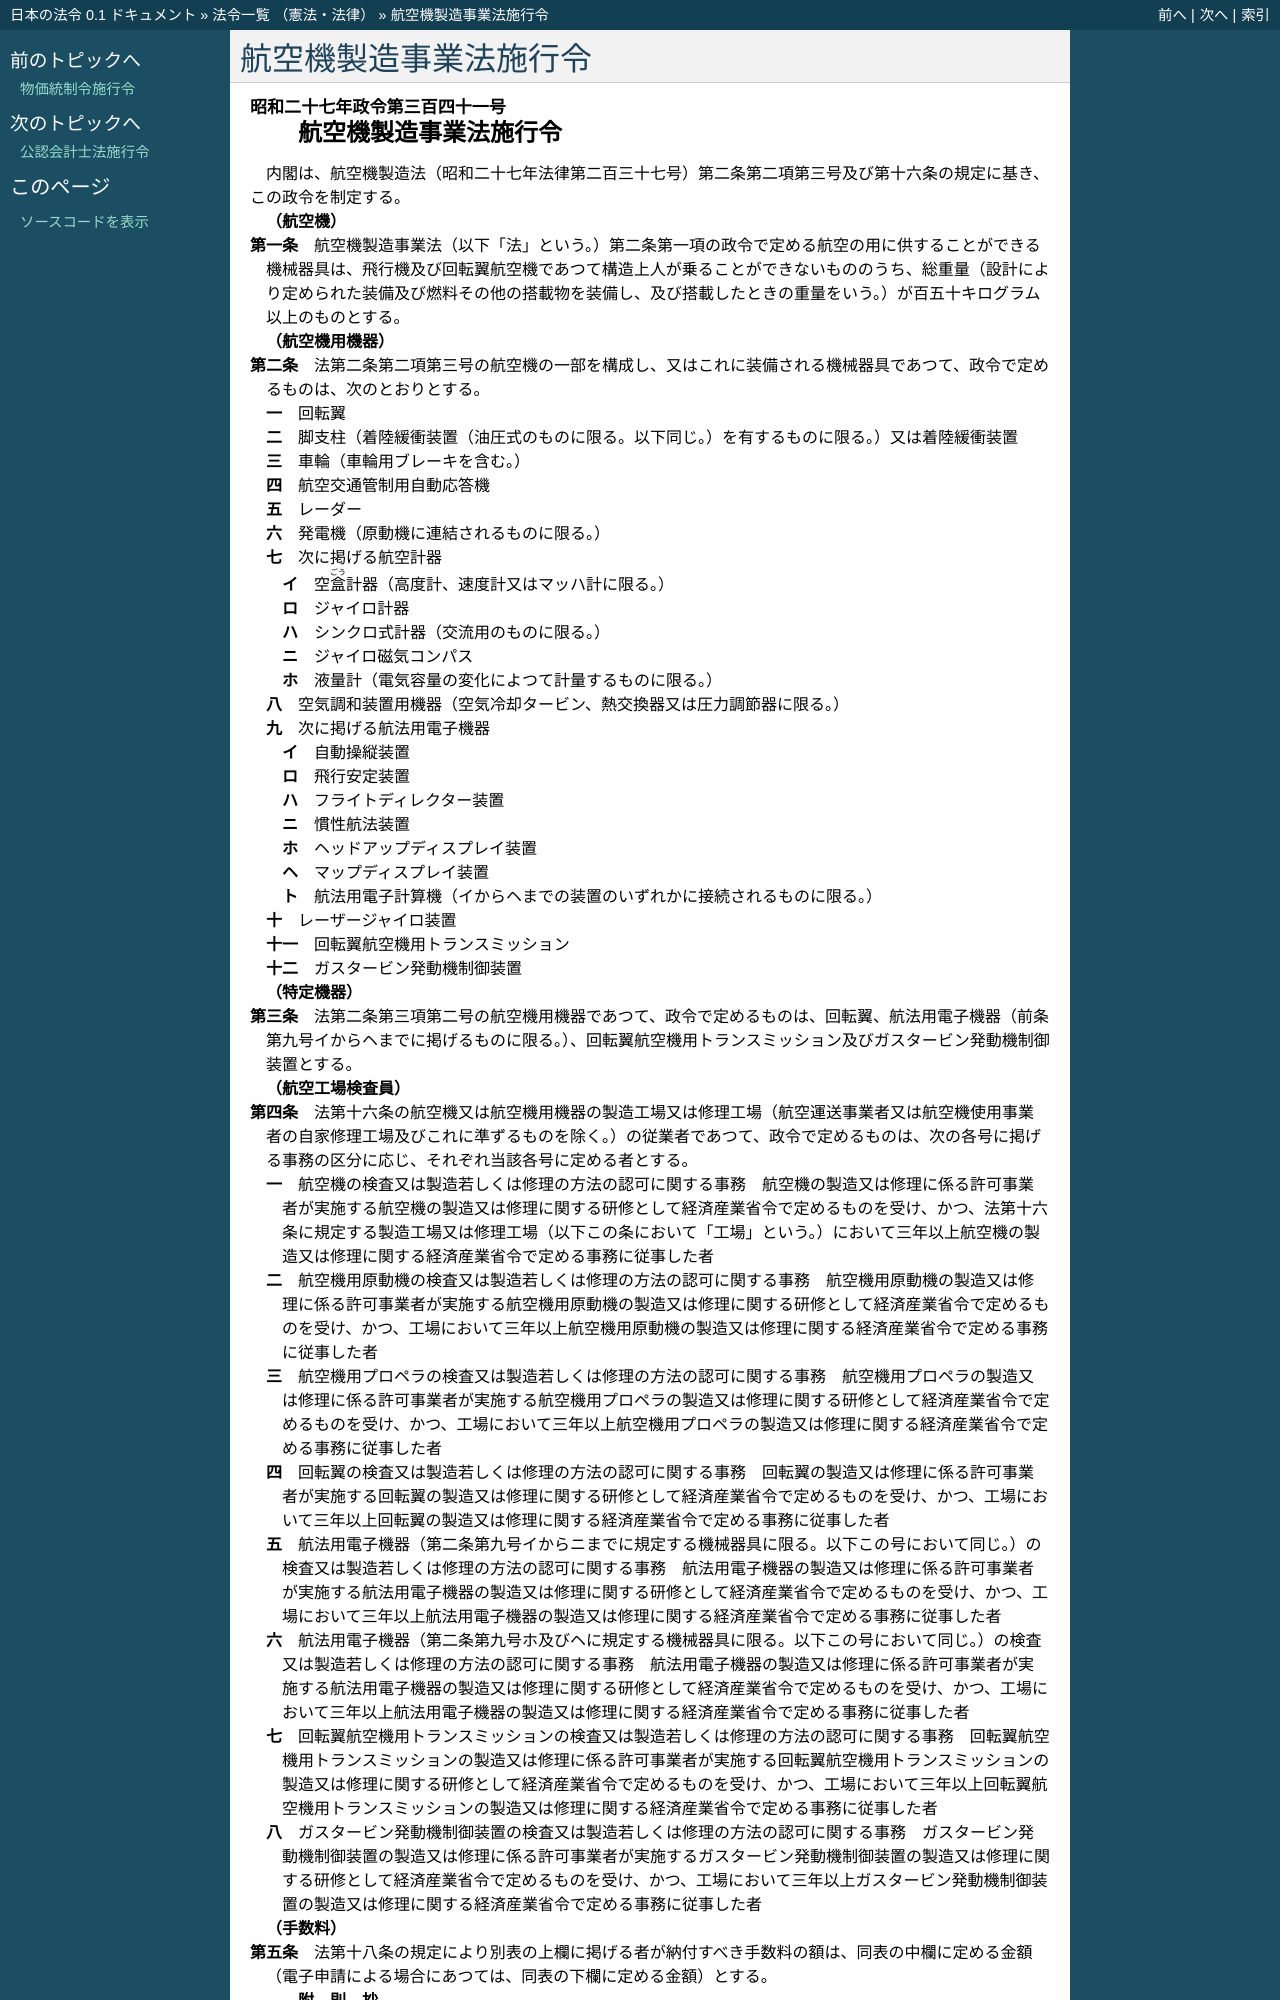

repository: ledmonster/japanese-law · page: doc/327/327CO0000000341_20190719_501CO0000000062.html · generator: sphinx

.. _327CO0000000341_20190719_501CO0000000062:

:orphan:

======================
航空機製造事業法施行令
======================

.. raw:: html
    
    
    <main id="contentsLaw" class="active">
    <div id="innerDocument" class="active">
    
    
    
    
    <div style="margin-bottom: 12px;">
    <div id="lawTitleNo" style="font-size: 1.067rem; font-weight: bold;" class="_shokanBoxParent">昭和二十七年政令第三百四十一号<div class="_shokanBox"></div>
    <div class="_inyoBox" id="_inyo_"></div>
    </div>
    <div id="lawTitle" style="margin-left: 3rem; font-size: 1.5rem; font-weight: bold; line-height: 1.25em;" class="_shokanBoxParent">
    <span data-xpath="">航空機製造事業法施行令</span><div class="_shokanBox" id="_shokan_"><div class="_shokanBtnIcons"></div></div>
    <div class="_inyoBox" id="_inyo_"></div>
    </div>
    </div><section id="EnactStatement" class="active EnactStatement"><div class="_div_EnactStatement _shokanBoxParent" style="text-indent: 1em;">
    <span data-xpath="">内閣は、航空機製造法（昭和二十七年法律第二百三十七号）第二条第二項第三号及び第十六条の規定に基き、この政令を制定する。</span><div class="_shokanBox" id="_shokan_"><div class="_shokanBtnIcons"></div></div>
    <div class="_inyoBox" id="_inyo_"></div>
    </div></section><section id="MainProvision" class="active MainProvision"><section id="" class="active Article"><div style="margin-left: 1em; font-weight: bold;" class="_div_ArticleCaption _shokanBoxParent">
    <span data-xpath="">（航空機）</span><div class="_shokanBox" id="_shokan_"><div class="_shokanBtnIcons"></div></div>
    <div class="_inyoBox" id="_inyo_"></div>
    </div>
    <div style="margin-left: 1em; text-indent: -1em;" id="" class="_div_ArticleTitle _shokanBoxParent">
    <span style="font-weight: bold;">第一条</span>　<span data-xpath="">航空機製造事業法（以下「法」という。）第二条第一項の政令で定める航空の用に供することができる機械器具は、飛行機及び回転翼航空機であつて構造上人が乗ることができないもののうち、総重量（設計により定められた装備及び燃料その他の搭載物を装備し、及び搭載したときの重量をいう。）が百五十キログラム以上のものとする。</span><div class="_shokanBox" id="_shokan_"><div class="_shokanBtnIcons"></div></div>
    <div class="_inyoBox" id="_inyo_"></div>
    </div></section><section id="" class="active Article"><div style="margin-left: 1em; font-weight: bold;" class="_div_ArticleCaption _shokanBoxParent">
    <span data-xpath="">（航空機用機器）</span><div class="_shokanBox" id="_shokan_"><div class="_shokanBtnIcons"></div></div>
    <div class="_inyoBox" id="_inyo_"></div>
    </div>
    <div style="margin-left: 1em; text-indent: -1em;" id="" class="_div_ArticleTitle _shokanBoxParent">
    <span style="font-weight: bold;">第二条</span>　<span data-xpath="">法第二条第二項第三号の航空機の一部を構成し、又はこれに装備される機械器具であつて、政令で定めるものは、次のとおりとする。</span><div class="_shokanBox" id="_shokan_"><div class="_shokanBtnIcons"></div></div>
    <div class="_inyoBox" id="_inyo_"></div>
    </div>
    <div id="" style="margin-left: 2em; text-indent: -1em;" class="_div_ItemSentence _shokanBoxParent">
    <span style="font-weight: bold;">一</span>　<span data-xpath="">回転翼</span><div class="_shokanBox" id="_shokan_"><div class="_shokanBtnIcons"></div></div>
    <div class="_inyoBox" id="_inyo_"></div>
    </div>
    <div id="" style="margin-left: 2em; text-indent: -1em;" class="_div_ItemSentence _shokanBoxParent">
    <span style="font-weight: bold;">二</span>　<span data-xpath="">脚支柱（着陸緩衝装置（油圧式のものに限る。以下同じ。）を有するものに限る。）又は着陸緩衝装置</span><div class="_shokanBox" id="_shokan_"><div class="_shokanBtnIcons"></div></div>
    <div class="_inyoBox" id="_inyo_"></div>
    </div>
    <div id="" style="margin-left: 2em; text-indent: -1em;" class="_div_ItemSentence _shokanBoxParent">
    <span style="font-weight: bold;">三</span>　<span data-xpath="">車輪（車輪用ブレーキを含む。）</span><div class="_shokanBox" id="_shokan_"><div class="_shokanBtnIcons"></div></div>
    <div class="_inyoBox" id="_inyo_"></div>
    </div>
    <div id="" style="margin-left: 2em; text-indent: -1em;" class="_div_ItemSentence _shokanBoxParent">
    <span style="font-weight: bold;">四</span>　<span data-xpath="">航空交通管制用自動応答機</span><div class="_shokanBox" id="_shokan_"><div class="_shokanBtnIcons"></div></div>
    <div class="_inyoBox" id="_inyo_"></div>
    </div>
    <div id="" style="margin-left: 2em; text-indent: -1em;" class="_div_ItemSentence _shokanBoxParent">
    <span style="font-weight: bold;">五</span>　<span data-xpath="">レーダー</span><div class="_shokanBox" id="_shokan_"><div class="_shokanBtnIcons"></div></div>
    <div class="_inyoBox" id="_inyo_"></div>
    </div>
    <div id="" style="margin-left: 2em; text-indent: -1em;" class="_div_ItemSentence _shokanBoxParent">
    <span style="font-weight: bold;">六</span>　<span data-xpath="">発電機（原動機に連結されるものに限る。）</span><div class="_shokanBox" id="_shokan_"><div class="_shokanBtnIcons"></div></div>
    <div class="_inyoBox" id="_inyo_"></div>
    </div>
    <div id="" style="margin-left: 2em; text-indent: -1em;" class="_div_ItemSentence _shokanBoxParent">
    <span style="font-weight: bold;">七</span>　<span data-xpath="">次に掲げる航空計器</span><div class="_shokanBox" id="_shokan_"><div class="_shokanBtnIcons"></div></div>
    <div class="_inyoBox" id="_inyo_"></div>
    </div>
    <div style="margin-left: 3em; text-indent: -1em;" class="_div_Subitem1Sentence _shokanBoxParent">
    <span style="font-weight: bold;">イ</span>　<span data-xpath="">空<ruby class="law-ruby">盒<rt class="law-ruby">ごう</rt></ruby>計器（高度計、速度計又はマッハ計に限る。）</span><div class="_shokanBox" id="_shokan_"><div class="_shokanBtnIcons"></div></div>
    <div class="_inyoBox"></div>
    </div>
    <div style="margin-left: 3em; text-indent: -1em;" class="_div_Subitem1Sentence _shokanBoxParent">
    <span style="font-weight: bold;">ロ</span>　<span data-xpath="">ジャイロ計器</span><div class="_shokanBox" id="_shokan_"><div class="_shokanBtnIcons"></div></div>
    <div class="_inyoBox"></div>
    </div>
    <div style="margin-left: 3em; text-indent: -1em;" class="_div_Subitem1Sentence _shokanBoxParent">
    <span style="font-weight: bold;">ハ</span>　<span data-xpath="">シンクロ式計器（交流用のものに限る。）</span><div class="_shokanBox" id="_shokan_"><div class="_shokanBtnIcons"></div></div>
    <div class="_inyoBox"></div>
    </div>
    <div style="margin-left: 3em; text-indent: -1em;" class="_div_Subitem1Sentence _shokanBoxParent">
    <span style="font-weight: bold;">ニ</span>　<span data-xpath="">ジャイロ磁気コンパス</span><div class="_shokanBox" id="_shokan_"><div class="_shokanBtnIcons"></div></div>
    <div class="_inyoBox"></div>
    </div>
    <div style="margin-left: 3em; text-indent: -1em;" class="_div_Subitem1Sentence _shokanBoxParent">
    <span style="font-weight: bold;">ホ</span>　<span data-xpath="">液量計（電気容量の変化によつて計量するものに限る。）</span><div class="_shokanBox" id="_shokan_"><div class="_shokanBtnIcons"></div></div>
    <div class="_inyoBox"></div>
    </div>
    <div id="" style="margin-left: 2em; text-indent: -1em;" class="_div_ItemSentence _shokanBoxParent">
    <span style="font-weight: bold;">八</span>　<span data-xpath="">空気調和装置用機器（空気冷却タービン、熱交換器又は圧力調節器に限る。）</span><div class="_shokanBox" id="_shokan_"><div class="_shokanBtnIcons"></div></div>
    <div class="_inyoBox" id="_inyo_"></div>
    </div>
    <div id="" style="margin-left: 2em; text-indent: -1em;" class="_div_ItemSentence _shokanBoxParent">
    <span style="font-weight: bold;">九</span>　<span data-xpath="">次に掲げる航法用電子機器</span><div class="_shokanBox" id="_shokan_"><div class="_shokanBtnIcons"></div></div>
    <div class="_inyoBox" id="_inyo_"></div>
    </div>
    <div style="margin-left: 3em; text-indent: -1em;" class="_div_Subitem1Sentence _shokanBoxParent">
    <span style="font-weight: bold;">イ</span>　<span data-xpath="">自動操縦装置</span><div class="_shokanBox" id="_shokan_"><div class="_shokanBtnIcons"></div></div>
    <div class="_inyoBox"></div>
    </div>
    <div style="margin-left: 3em; text-indent: -1em;" class="_div_Subitem1Sentence _shokanBoxParent">
    <span style="font-weight: bold;">ロ</span>　<span data-xpath="">飛行安定装置</span><div class="_shokanBox" id="_shokan_"><div class="_shokanBtnIcons"></div></div>
    <div class="_inyoBox"></div>
    </div>
    <div style="margin-left: 3em; text-indent: -1em;" class="_div_Subitem1Sentence _shokanBoxParent">
    <span style="font-weight: bold;">ハ</span>　<span data-xpath="">フライトディレクター装置</span><div class="_shokanBox" id="_shokan_"><div class="_shokanBtnIcons"></div></div>
    <div class="_inyoBox"></div>
    </div>
    <div style="margin-left: 3em; text-indent: -1em;" class="_div_Subitem1Sentence _shokanBoxParent">
    <span style="font-weight: bold;">ニ</span>　<span data-xpath="">慣性航法装置</span><div class="_shokanBox" id="_shokan_"><div class="_shokanBtnIcons"></div></div>
    <div class="_inyoBox"></div>
    </div>
    <div style="margin-left: 3em; text-indent: -1em;" class="_div_Subitem1Sentence _shokanBoxParent">
    <span style="font-weight: bold;">ホ</span>　<span data-xpath="">ヘッドアップディスプレイ装置</span><div class="_shokanBox" id="_shokan_"><div class="_shokanBtnIcons"></div></div>
    <div class="_inyoBox"></div>
    </div>
    <div style="margin-left: 3em; text-indent: -1em;" class="_div_Subitem1Sentence _shokanBoxParent">
    <span style="font-weight: bold;">ヘ</span>　<span data-xpath="">マップディスプレイ装置</span><div class="_shokanBox" id="_shokan_"><div class="_shokanBtnIcons"></div></div>
    <div class="_inyoBox"></div>
    </div>
    <div style="margin-left: 3em; text-indent: -1em;" class="_div_Subitem1Sentence _shokanBoxParent">
    <span style="font-weight: bold;">ト</span>　<span data-xpath="">航法用電子計算機（イからヘまでの装置のいずれかに接続されるものに限る。）</span><div class="_shokanBox" id="_shokan_"><div class="_shokanBtnIcons"></div></div>
    <div class="_inyoBox"></div>
    </div>
    <div id="" style="margin-left: 2em; text-indent: -1em;" class="_div_ItemSentence _shokanBoxParent">
    <span style="font-weight: bold;">十</span>　<span data-xpath="">レーザージャイロ装置</span><div class="_shokanBox" id="_shokan_"><div class="_shokanBtnIcons"></div></div>
    <div class="_inyoBox" id="_inyo_"></div>
    </div>
    <div id="" style="margin-left: 2em; text-indent: -1em;" class="_div_ItemSentence _shokanBoxParent">
    <span style="font-weight: bold;">十一</span>　<span data-xpath="">回転翼航空機用トランスミッション</span><div class="_shokanBox" id="_shokan_"><div class="_shokanBtnIcons"></div></div>
    <div class="_inyoBox" id="_inyo_"></div>
    </div>
    <div id="" style="margin-left: 2em; text-indent: -1em;" class="_div_ItemSentence _shokanBoxParent">
    <span style="font-weight: bold;">十二</span>　<span data-xpath="">ガスタービン発動機制御装置</span><div class="_shokanBox" id="_shokan_"><div class="_shokanBtnIcons"></div></div>
    <div class="_inyoBox" id="_inyo_"></div>
    </div></section><section id="" class="active Article"><div style="margin-left: 1em; font-weight: bold;" class="_div_ArticleCaption _shokanBoxParent">
    <span data-xpath="">（特定機器）</span><div class="_shokanBox" id="_shokan_"><div class="_shokanBtnIcons"></div></div>
    <div class="_inyoBox" id="_inyo_"></div>
    </div>
    <div style="margin-left: 1em; text-indent: -1em;" id="" class="_div_ArticleTitle _shokanBoxParent">
    <span style="font-weight: bold;">第三条</span>　<span data-xpath="">法第二条第三項第二号の航空機用機器であつて、政令で定めるものは、回転翼、航法用電子機器（前条第九号イからヘまでに掲げるものに限る。）、回転翼航空機用トランスミッション及びガスタービン発動機制御装置とする。</span><div class="_shokanBox" id="_shokan_"><div class="_shokanBtnIcons"></div></div>
    <div class="_inyoBox" id="_inyo_"></div>
    </div></section><section id="" class="active Article"><div style="margin-left: 1em; font-weight: bold;" class="_div_ArticleCaption _shokanBoxParent">
    <span data-xpath="">（航空工場検査員）</span><div class="_shokanBox" id="_shokan_"><div class="_shokanBtnIcons"></div></div>
    <div class="_inyoBox" id="_inyo_"></div>
    </div>
    <div style="margin-left: 1em; text-indent: -1em;" id="" class="_div_ArticleTitle _shokanBoxParent">
    <span style="font-weight: bold;">第四条</span>　<span data-xpath="">法第十六条の航空機又は航空機用機器の製造工場又は修理工場（航空運送事業者又は航空機使用事業者の自家修理工場及びこれに準ずるものを除く。）の従業者であつて、政令で定めるものは、次の各号に掲げる事務の区分に応じ、それぞれ当該各号に定める者とする。</span><div class="_shokanBox" id="_shokan_"><div class="_shokanBtnIcons"></div></div>
    <div class="_inyoBox" id="_inyo_"></div>
    </div>
    <div id="" style="margin-left: 2em; text-indent: -1em;" class="_div_ItemSentence _shokanBoxParent">
    <span style="font-weight: bold;">一</span>　<span data-xpath="">航空機の検査又は製造若しくは修理の方法の認可に関する事務</span>　<span data-xpath="">航空機の製造又は修理に係る許可事業者が実施する航空機の製造又は修理に関する研修として経済産業省令で定めるものを受け、かつ、法第十六条に規定する製造工場又は修理工場（以下この条において「工場」という。）において三年以上航空機の製造又は修理に関する経済産業省令で定める事務に従事した者</span><div class="_shokanBox" id="_shokan_"><div class="_shokanBtnIcons"></div></div>
    <div class="_inyoBox" id="_inyo_"></div>
    </div>
    <div id="" style="margin-left: 2em; text-indent: -1em;" class="_div_ItemSentence _shokanBoxParent">
    <span style="font-weight: bold;">二</span>　<span data-xpath="">航空機用原動機の検査又は製造若しくは修理の方法の認可に関する事務</span>　<span data-xpath="">航空機用原動機の製造又は修理に係る許可事業者が実施する航空機用原動機の製造又は修理に関する研修として経済産業省令で定めるものを受け、かつ、工場において三年以上航空機用原動機の製造又は修理に関する経済産業省令で定める事務に従事した者</span><div class="_shokanBox" id="_shokan_"><div class="_shokanBtnIcons"></div></div>
    <div class="_inyoBox" id="_inyo_"></div>
    </div>
    <div id="" style="margin-left: 2em; text-indent: -1em;" class="_div_ItemSentence _shokanBoxParent">
    <span style="font-weight: bold;">三</span>　<span data-xpath="">航空機用プロペラの検査又は製造若しくは修理の方法の認可に関する事務</span>　<span data-xpath="">航空機用プロペラの製造又は修理に係る許可事業者が実施する航空機用プロペラの製造又は修理に関する研修として経済産業省令で定めるものを受け、かつ、工場において三年以上航空機用プロペラの製造又は修理に関する経済産業省令で定める事務に従事した者</span><div class="_shokanBox" id="_shokan_"><div class="_shokanBtnIcons"></div></div>
    <div class="_inyoBox" id="_inyo_"></div>
    </div>
    <div id="" style="margin-left: 2em; text-indent: -1em;" class="_div_ItemSentence _shokanBoxParent">
    <span style="font-weight: bold;">四</span>　<span data-xpath="">回転翼の検査又は製造若しくは修理の方法の認可に関する事務</span>　<span data-xpath="">回転翼の製造又は修理に係る許可事業者が実施する回転翼の製造又は修理に関する研修として経済産業省令で定めるものを受け、かつ、工場において三年以上回転翼の製造又は修理に関する経済産業省令で定める事務に従事した者</span><div class="_shokanBox" id="_shokan_"><div class="_shokanBtnIcons"></div></div>
    <div class="_inyoBox" id="_inyo_"></div>
    </div>
    <div id="" style="margin-left: 2em; text-indent: -1em;" class="_div_ItemSentence _shokanBoxParent">
    <span style="font-weight: bold;">五</span>　<span data-xpath="">航法用電子機器（第二条第九号イからニまでに規定する機械器具に限る。以下この号において同じ。）の検査又は製造若しくは修理の方法の認可に関する事務</span>　<span data-xpath="">航法用電子機器の製造又は修理に係る許可事業者が実施する航法用電子機器の製造又は修理に関する研修として経済産業省令で定めるものを受け、かつ、工場において三年以上航法用電子機器の製造又は修理に関する経済産業省令で定める事務に従事した者</span><div class="_shokanBox" id="_shokan_"><div class="_shokanBtnIcons"></div></div>
    <div class="_inyoBox" id="_inyo_"></div>
    </div>
    <div id="" style="margin-left: 2em; text-indent: -1em;" class="_div_ItemSentence _shokanBoxParent">
    <span style="font-weight: bold;">六</span>　<span data-xpath="">航法用電子機器（第二条第九号ホ及びヘに規定する機械器具に限る。以下この号において同じ。）の検査又は製造若しくは修理の方法の認可に関する事務</span>　<span data-xpath="">航法用電子機器の製造又は修理に係る許可事業者が実施する航法用電子機器の製造又は修理に関する研修として経済産業省令で定めるものを受け、かつ、工場において三年以上航法用電子機器の製造又は修理に関する経済産業省令で定める事務に従事した者</span><div class="_shokanBox" id="_shokan_"><div class="_shokanBtnIcons"></div></div>
    <div class="_inyoBox" id="_inyo_"></div>
    </div>
    <div id="" style="margin-left: 2em; text-indent: -1em;" class="_div_ItemSentence _shokanBoxParent">
    <span style="font-weight: bold;">七</span>　<span data-xpath="">回転翼航空機用トランスミッションの検査又は製造若しくは修理の方法の認可に関する事務</span>　<span data-xpath="">回転翼航空機用トランスミッションの製造又は修理に係る許可事業者が実施する回転翼航空機用トランスミッションの製造又は修理に関する研修として経済産業省令で定めるものを受け、かつ、工場において三年以上回転翼航空機用トランスミッションの製造又は修理に関する経済産業省令で定める事務に従事した者</span><div class="_shokanBox" id="_shokan_"><div class="_shokanBtnIcons"></div></div>
    <div class="_inyoBox" id="_inyo_"></div>
    </div>
    <div id="" style="margin-left: 2em; text-indent: -1em;" class="_div_ItemSentence _shokanBoxParent">
    <span style="font-weight: bold;">八</span>　<span data-xpath="">ガスタービン発動機制御装置の検査又は製造若しくは修理の方法の認可に関する事務</span>　<span data-xpath="">ガスタービン発動機制御装置の製造又は修理に係る許可事業者が実施するガスタービン発動機制御装置の製造又は修理に関する研修として経済産業省令で定めるものを受け、かつ、工場において三年以上ガスタービン発動機制御装置の製造又は修理に関する経済産業省令で定める事務に従事した者</span><div class="_shokanBox" id="_shokan_"><div class="_shokanBtnIcons"></div></div>
    <div class="_inyoBox" id="_inyo_"></div>
    </div></section><section id="" class="active Article"><div style="margin-left: 1em; font-weight: bold;" class="_div_ArticleCaption _shokanBoxParent">
    <span data-xpath="">（手数料）</span><div class="_shokanBox" id="_shokan_"><div class="_shokanBtnIcons"></div></div>
    <div class="_inyoBox" id="_inyo_"></div>
    </div>
    <div style="margin-left: 1em; text-indent: -1em;" id="" class="_div_ArticleTitle _shokanBoxParent">
    <span style="font-weight: bold;">第五条</span>　<span data-xpath="">法第十八条の規定により別表の上欄に掲げる者が納付すべき手数料の額は、同表の中欄に定める金額（電子申請による場合にあつては、同表の下欄に定める金額）とする。</span><div class="_shokanBox" id="_shokan_"><div class="_shokanBtnIcons"></div></div>
    <div class="_inyoBox" id="_inyo_"></div>
    </div></section></section><section id="" class="active SupplProvision"><div class="_div_SupplProvisionLabel SupplProvisionLabel _shokanBoxParent" style="margin-bottom: 10px; margin-left: 3em; font-weight: bold;">
    <span data-xpath="">附　則</span>　抄<div class="_shokanBox" id="_shokan_"><div class="_shokanBtnIcons"></div></div>
    <div class="_inyoBox" id="_inyo_"></div>
    </div>
    <section class="active Paragraph"><div style="margin-left: 1em; text-indent: -1em;" class="_div_ParagraphSentence _shokanBoxParent">
    <span style="font-weight: bold;">１</span>　<span data-xpath="">この政令は、公布の日から施行する。</span><div class="_shokanBox" id="_shokan_"><div class="_shokanBtnIcons"></div></div>
    <div class="_inyoBox" id="_inyo_"></div>
    </div></section></section><section id="" class="active SupplProvision"><div class="_div_SupplProvisionLabel SupplProvisionLabel _shokanBoxParent" style="margin-bottom: 10px; margin-left: 3em; font-weight: bold;">
    <span data-xpath="">附　則</span>　（昭和二七年一二月一八日政令第四九一号）<div class="_shokanBox" id="_shokan_"><div class="_shokanBtnIcons"></div></div>
    <div class="_inyoBox" id="_inyo_"></div>
    </div>
    <section class="active Paragraph"><div style="text-indent: 1em;" class="_div_ParagraphSentence _shokanBoxParent">
    <span data-xpath="">この政令は、公布の日から施行する。</span><div class="_shokanBox" id="_shokan_"><div class="_shokanBtnIcons"></div></div>
    <div class="_inyoBox" id="_inyo_"></div>
    </div></section></section><section id="" class="active SupplProvision"><div class="_div_SupplProvisionLabel SupplProvisionLabel _shokanBoxParent" style="margin-bottom: 10px; margin-left: 3em; font-weight: bold;">
    <span data-xpath="">附　則</span>　（昭和二九年八月二八日政令第二五一号）<div class="_shokanBox" id="_shokan_"><div class="_shokanBtnIcons"></div></div>
    <div class="_inyoBox" id="_inyo_"></div>
    </div>
    <section class="active Paragraph"><div style="text-indent: 1em;" class="_div_ParagraphSentence _shokanBoxParent">
    <span data-xpath="">この政令は、昭和二十九年九月一日から施行する。</span><div class="_shokanBox" id="_shokan_"><div class="_shokanBtnIcons"></div></div>
    <div class="_inyoBox" id="_inyo_"></div>
    </div></section></section><section id="" class="active SupplProvision"><div class="_div_SupplProvisionLabel SupplProvisionLabel _shokanBoxParent" style="margin-bottom: 10px; margin-left: 3em; font-weight: bold;">
    <span data-xpath="">附　則</span>　（昭和三一年一一月六日政令第三二九号）<div class="_shokanBox" id="_shokan_"><div class="_shokanBtnIcons"></div></div>
    <div class="_inyoBox" id="_inyo_"></div>
    </div>
    <section class="active Paragraph"><div style="text-indent: 1em;" class="_div_ParagraphSentence _shokanBoxParent">
    <span data-xpath="">この政令は、昭和三十二年二月一日から施行する。</span><div class="_shokanBox" id="_shokan_"><div class="_shokanBtnIcons"></div></div>
    <div class="_inyoBox" id="_inyo_"></div>
    </div></section></section><section id="" class="active SupplProvision"><div class="_div_SupplProvisionLabel SupplProvisionLabel _shokanBoxParent" style="margin-bottom: 10px; margin-left: 3em; font-weight: bold;">
    <span data-xpath="">附　則</span>　（昭和三八年六月一日政令第一八一号）<div class="_shokanBox" id="_shokan_"><div class="_shokanBtnIcons"></div></div>
    <div class="_inyoBox" id="_inyo_"></div>
    </div>
    <section class="active Paragraph"><div style="text-indent: 1em;" class="_div_ParagraphSentence _shokanBoxParent">
    <span data-xpath="">この政令は、昭和三十八年八月一日から施行する。</span><div class="_shokanBox" id="_shokan_"><div class="_shokanBtnIcons"></div></div>
    <div class="_inyoBox" id="_inyo_"></div>
    </div></section></section><section id="" class="active SupplProvision"><div class="_div_SupplProvisionLabel SupplProvisionLabel _shokanBoxParent" style="margin-bottom: 10px; margin-left: 3em; font-weight: bold;">
    <span data-xpath="">附　則</span>　（昭和四一年八月三一日政令第三〇〇号）<div class="_shokanBox" id="_shokan_"><div class="_shokanBtnIcons"></div></div>
    <div class="_inyoBox" id="_inyo_"></div>
    </div>
    <section class="active Paragraph"><div style="text-indent: 1em;" class="_div_ParagraphSentence _shokanBoxParent">
    <span data-xpath="">この政令は、昭和四十一年十月一日から施行する。</span><div class="_shokanBox" id="_shokan_"><div class="_shokanBtnIcons"></div></div>
    <div class="_inyoBox" id="_inyo_"></div>
    </div></section></section><section id="" class="active SupplProvision"><div class="_div_SupplProvisionLabel SupplProvisionLabel _shokanBoxParent" style="margin-bottom: 10px; margin-left: 3em; font-weight: bold;">
    <span data-xpath="">附　則</span>　（昭和五一年七月一三日政令第一九六号）<div class="_shokanBox" id="_shokan_"><div class="_shokanBtnIcons"></div></div>
    <div class="_inyoBox" id="_inyo_"></div>
    </div>
    <section class="active Paragraph"><div style="text-indent: 1em;" class="_div_ParagraphSentence _shokanBoxParent">
    <span data-xpath="">この政令は、昭和五十一年七月十五日から施行する。</span><div class="_shokanBox" id="_shokan_"
